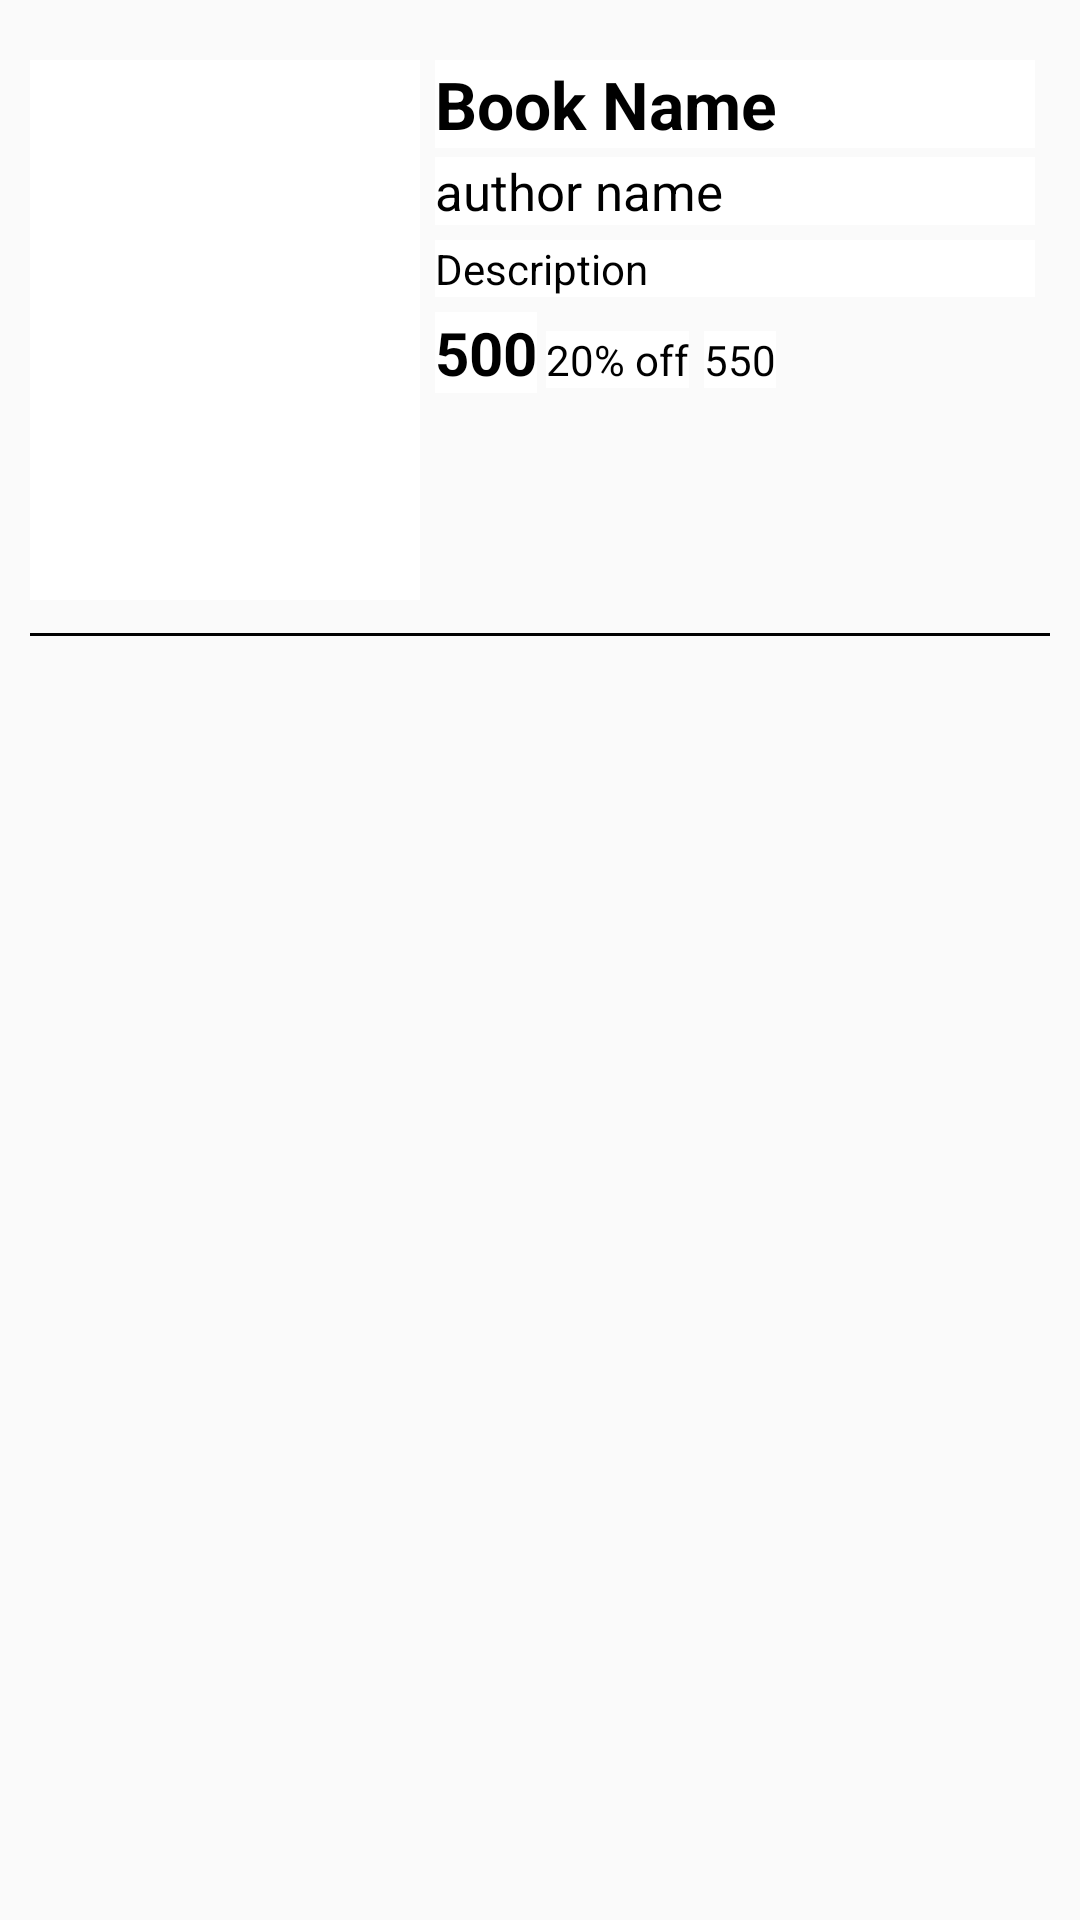

Produce the Android XML layout that renders to this screen, including the resource entries it uses.
<!-- AndroidManifest.xml: application theme Theme.BookMart -->
<!-- res/layout/fragment_showbooks.xml -->
<?xml version="1.0" encoding="utf-8"?>
<RelativeLayout xmlns:android="http://schemas.android.com/apk/res/android"
    xmlns:tools="http://schemas.android.com/tools"
    android:layout_width="match_parent"
    android:layout_height="wrap_content"
    android:id="@+id/bookposition"
    tools:context=".fragment_showbooks">

    <LinearLayout
        android:layout_width="match_parent"
        android:layout_height="wrap_content"
        android:orientation="vertical"
        android:layout_margin="5dp"
        android:elevation="3dp"
        android:paddingRight="5dp"
        android:paddingLeft="5dp"
        android:paddingTop="5dp"
        android:paddingBottom="5dp">

        
        <LinearLayout
            android:layout_width="match_parent"
            android:layout_height="wrap_content"
            android:orientation="horizontal">

            <ImageView
                android:layout_width="130dp"
                android:layout_height="180dp"
                android:src="@drawable/shivajimaharaj"
                android:id="@+id/bookPic"
                android:layout_marginTop="10dp"
                android:background="@color/white"
                android:scaleType="centerCrop" />

            <LinearLayout
                android:layout_width="match_parent"
                android:layout_height="match_parent"
                android:orientation="vertical"

            >
                <TextView
                    android:id="@+id/bookName"
                    android:layout_width="match_parent"
                    android:layout_height="wrap_content"
                    android:layout_marginStart="5dp"
                    android:layout_marginTop="10dp"
                    android:textSize="22dp"
                    android:textStyle="bold"
                    android:textColor="@color/black"
                    android:layout_marginEnd="5dp"
                    android:layout_marginBottom="3dp"
                    android:text="Book Name"
                    android:maxLines="2"
                    android:background="@color/white"/>
                <TextView
                    android:id="@+id/bookauthor"
                    android:layout_width="match_parent"
                    android:layout_height="wrap_content"
                    android:layout_marginStart="5dp"
                    android:textSize="17dp"
                    android:textColor="@color/black"
                    android:layout_marginEnd="5dp"
                    android:layout_marginBottom="5dp"
                    android:text="author name"
                    android:background="@color/white"/>
                <TextView
                    android:id="@+id/bookdescription"
                    android:layout_width="match_parent"
                    android:layout_height="wrap_content"
                    android:layout_marginStart="5dp"
                    android:textSize="14dp"
                    android:textColor="@color/black"
                    android:layout_marginEnd="5dp"
                    android:text="Description"
                    android:maxLines="4"
                    android:background="@color/white"/>
                <LinearLayout
                    android:layout_width="wrap_content"
                    android:layout_height="wrap_content"
                    android:orientation="horizontal"
                    >

                    <TextView
                        android:id="@+id/bookprice"
                        android:layout_width="match_parent"
                        android:layout_height="wrap_content"
                        android:layout_marginStart="5dp"
                        android:layout_marginTop="5dp"
                        android:textSize="20dp"
                        android:textStyle="bold"
                        android:textColor="@color/black"
                        android:layout_marginEnd="3dp"
                        android:text="500"
                        android:background="@color/white"/>

                    <TextView
                        android:id="@+id/discount"
                        android:layout_width="match_parent"
                        android:layout_height="wrap_content"
                        android:layout_marginTop="5dp"
                        android:textSize="14sp"
                        android:textColor="@color/black"
                        android:layout_marginEnd="5dp"
                        android:text="20% off"
                        android:background="@color/white"/>

                    <TextView
                        android:id="@+id/bookoriginalprice"
                        android:layout_width="match_parent"
                        android:layout_height="wrap_content"
                        android:layout_marginTop="5dp"
                        android:layout_marginEnd="5dp"
                        android:background="@color/white"
                        android:text="550"
                        android:textColor="@color/black"
                        android:textSize="14sp" />

                </LinearLayout>

            </LinearLayout>

        </LinearLayout>
        <View

            android:layout_marginTop="11dp"
            android:layout_width="match_parent"
            android:layout_height="1dp"
            android:background="@android:color/black" />
    </LinearLayout>
</RelativeLayout>
<!-- resources referenced by this layout -->
<resources>
  <color name="black">#FF000000</color>
  <color name="white">#FFFFFFFF</color>
  <style name="Theme.BookMart" parent="Theme.AppCompat.DayNight.NoActionBar">
          
          <item name="colorPrimary">#F44336</item>
          <item name="colorPrimaryVariant">@color/purple_700</item>
          <item name="colorOnPrimary">@color/white</item>
          
          <item name="colorSecondary">@color/teal_200</item>
          <item name="colorSecondaryVariant">@color/teal_700</item>
          <item name="colorOnSecondary">@color/black</item>
          
          <item name="android:statusBarColor">?attr/colorPrimaryVariant</item>
          
      </style>
  <color name="purple_700">#FF3700B3</color>
  <color name="teal_200">#FF03DAC5</color>
  <color name="teal_700">#FF018786</color>
</resources>
